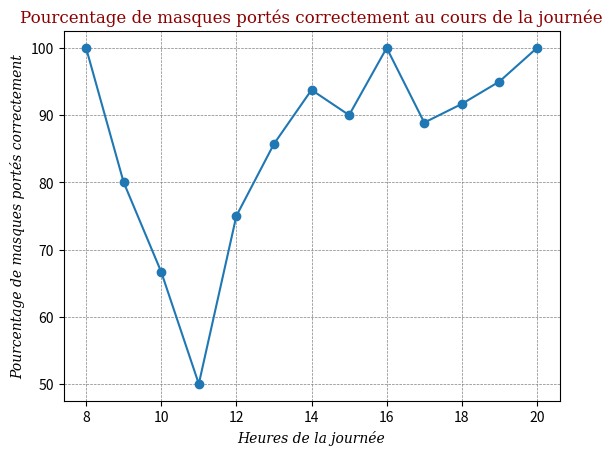
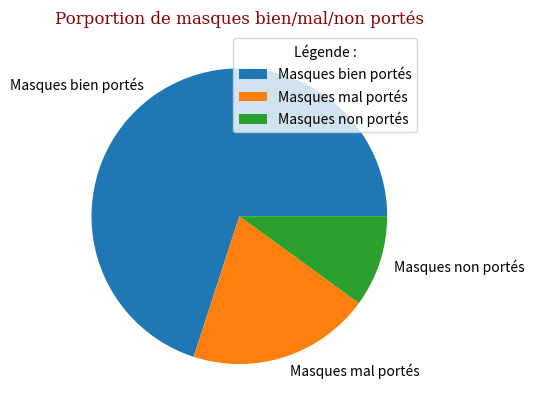

The script that saved these images, in order:
    # DOCUMENT STATISTIQUES

import matplotlib
import matplotlib.pyplot as plt
import numpy as np

# Création d'un fichier txt
#f = open("fichier_statistiques.txt","x")


#f = open("fichier_statistiques.txt", "a") # Ouverture du fichier
#f.write("Bonjour") # Ecriture dans le fichier
#f.close() # Fermeture du fichier


    # INITIALISATION DES VALEURS

nb_personnes = 10 # Nombre de personnes
nb_masques_bien_portes = 7 # Nombre de personnes portant leur masque correctement
nb_masques_non_portes = 1 # Nombre de personnes ne portant pas de masque
nb_masques_mal_portes = 2 # Nombre de personnes portant leur masque incorrectement
nb_temperature_normale = 8 # Nombre de personnes avec une température corporelle normale
nb_temperature_elevee = 2 # Nombre de personnes avec une température corporelle elevee


    # MODIFICATION DU FICHIER

def modification_fichier(): # Création d'une fonction
    f = open("fichier_statistiques.txt", "w") # Ouverture du fichier pour le modifier
    f.write("DOCUMENT STATISTIQUES \n\n") # suppression et reecriture dans le fichier

    f.write("Nombre de personnes : \n")
    f.write(str(nb_personnes)) # Conversion du nombre de personnes en string

    f.write("\nNombre de personnes portant leur masque correctement : \n")
    f.write(str(nb_masques_bien_portes)) # Conversion du nombre en string

    f.write("\nNombre de personnes ne portant pas de masque : \n")
    f.write(str(nb_masques_non_portes)) # Conversion du nombre en string

    f.write("\nNombre de personnes portant leur masque incorrectement : \n")
    f.write(str(nb_masques_mal_portes)) # Conversion du nombre en string

    f.write("\nNombre de personnes avec une température corporelle normale : \n")
    f.write(str(nb_temperature_normale)) # Conversion du nombre en string

    f.write("\nNombre de personnes avec une température corporelle elevée : \n")
    f.write(str(nb_temperature_elevee)) # Conversion du nombre en string

    f.close() # Fermeture du fichier

modification_fichier() # Appel de la fonction


    # RECUPERATION DES DONNEES A PARTIR DU FICHIER

def recuperation_donnees():
    f = open("fichier_statistiques.txt", "r") # Ouverture du fichier pour le lire
    print(f.read()) # Lecture du fichier
    ligne1 = f.readline() # Récupération de la ligne 1 du fichier
    ligne2 = f.readline()
    ligne3 = f.readline()
    ligne4 = f.readline() # Récupération de la ligne 4 du fichier qui correspond au nombre de personnes (nb_personnes)
    ligne5 = f.readline()
    ligne6 = f.readline() # Récupération de la ligne 6 du fichier qui correspond au nombre de masques bien portés (nb_masques_bien_portes)
    ligne7 = f.readline()
    ligne8 = f.readline() # Récupération de la ligne 8 du fichier qui correspond au nombre de personnes sans masque (nb_masques_non_portes)
    ligne9 = f.readline()
    ligne10 = f.readline() # Récupération de la ligne 10 du fichier qui correspond au nombre de masques mal portés (nb_masques_mal_portes)
    ligne11 = f.readline()
    ligne12 = f.readline() # Récupération de la ligne 12 du fichier qui correspond au nombre de personnes avec température normale (nb_temperature_normale)
    ligne13 = f.readline()
    ligne14 = f.readline() # Récupération de la ligne 14 du fichier qui correspond au nombre de personnes avec température elevée (nb_temperature_elevee)
    
recuperation_donnees()



    # GRAPHIQUE STATISTIQUES

font1 = {'family':'serif','color':'darkred','size':12} # Création d'une police d'écriture (taille, couleur...)
font2 = {'family':'serif','color':'k', 'style':'italic','size':10} # Création d'une police d'écriture (taille, couleur...)

# CAMEMBERT PROPORTION DE MASQUES BIEN/MAL/NON PORTES
def camembert(): # Fonction camembert
    y = np.array([nb_masques_bien_portes, nb_masques_mal_portes, nb_masques_non_portes]) # Affectation des valeurs à chaque partie du camembert
    mylabels = ["Masques bien portés", "Masques mal portés", "Masques non portés"] # Ajout de nom pour chaque valeur

    plt.pie(y, labels = mylabels) # Création du camembert avec les valeurs associées à leur label



    plt.legend(title = "Légende :") # Ajout d'une légende avec les labels définis précedemment
    plt.title("Porportion de masques bien/mal/non portés", fontdict = font1) # Ajout d'un titre au graph

    plt.show() # Affichage du graph


# GRAPHIQUE POURCENTAGE DE MASQUES PORTES CORRECTEMENT AU COURS DE LA JOURNEE
def graphique(): # Fonction graph
    xpoints = np.array([8, 9, 10, 11, 12, 13, 14, 15, 16, 17, 18, 19, 20]) # Etalage des heures de la journée
    ypoints = np.array([15/15*100, 8/10*100, 10/15*100, 10/20*100, 15/20*100, 18/21*100, 15/16*100, 18/20*100, 12/12*100, 16/18*100, 11/12*100, 19/20*100, 10/10*100]) # Pourcentage de masques portés correctement

    plt.plot(xpoints, ypoints, marker = 'o') # Création du graph

    plt.title("Pourcentage de masques portés correctement au cours de la journée", fontdict = font1) # Ajout d'un titre au graph
    plt.xlabel("Heures de la journée", fontdict = font2) # Ajout d'une légende en abscisse
    plt.ylabel("Pourcentage de masques portés correctement", fontdict = font2) # Ajout d'une légende en ordonnée

    plt.grid(color = 'grey', linestyle = '--', linewidth = 0.5) # Ajout d'un quadrillage

    plt.show() # Affichage du graph
    camembert()
graphique()
